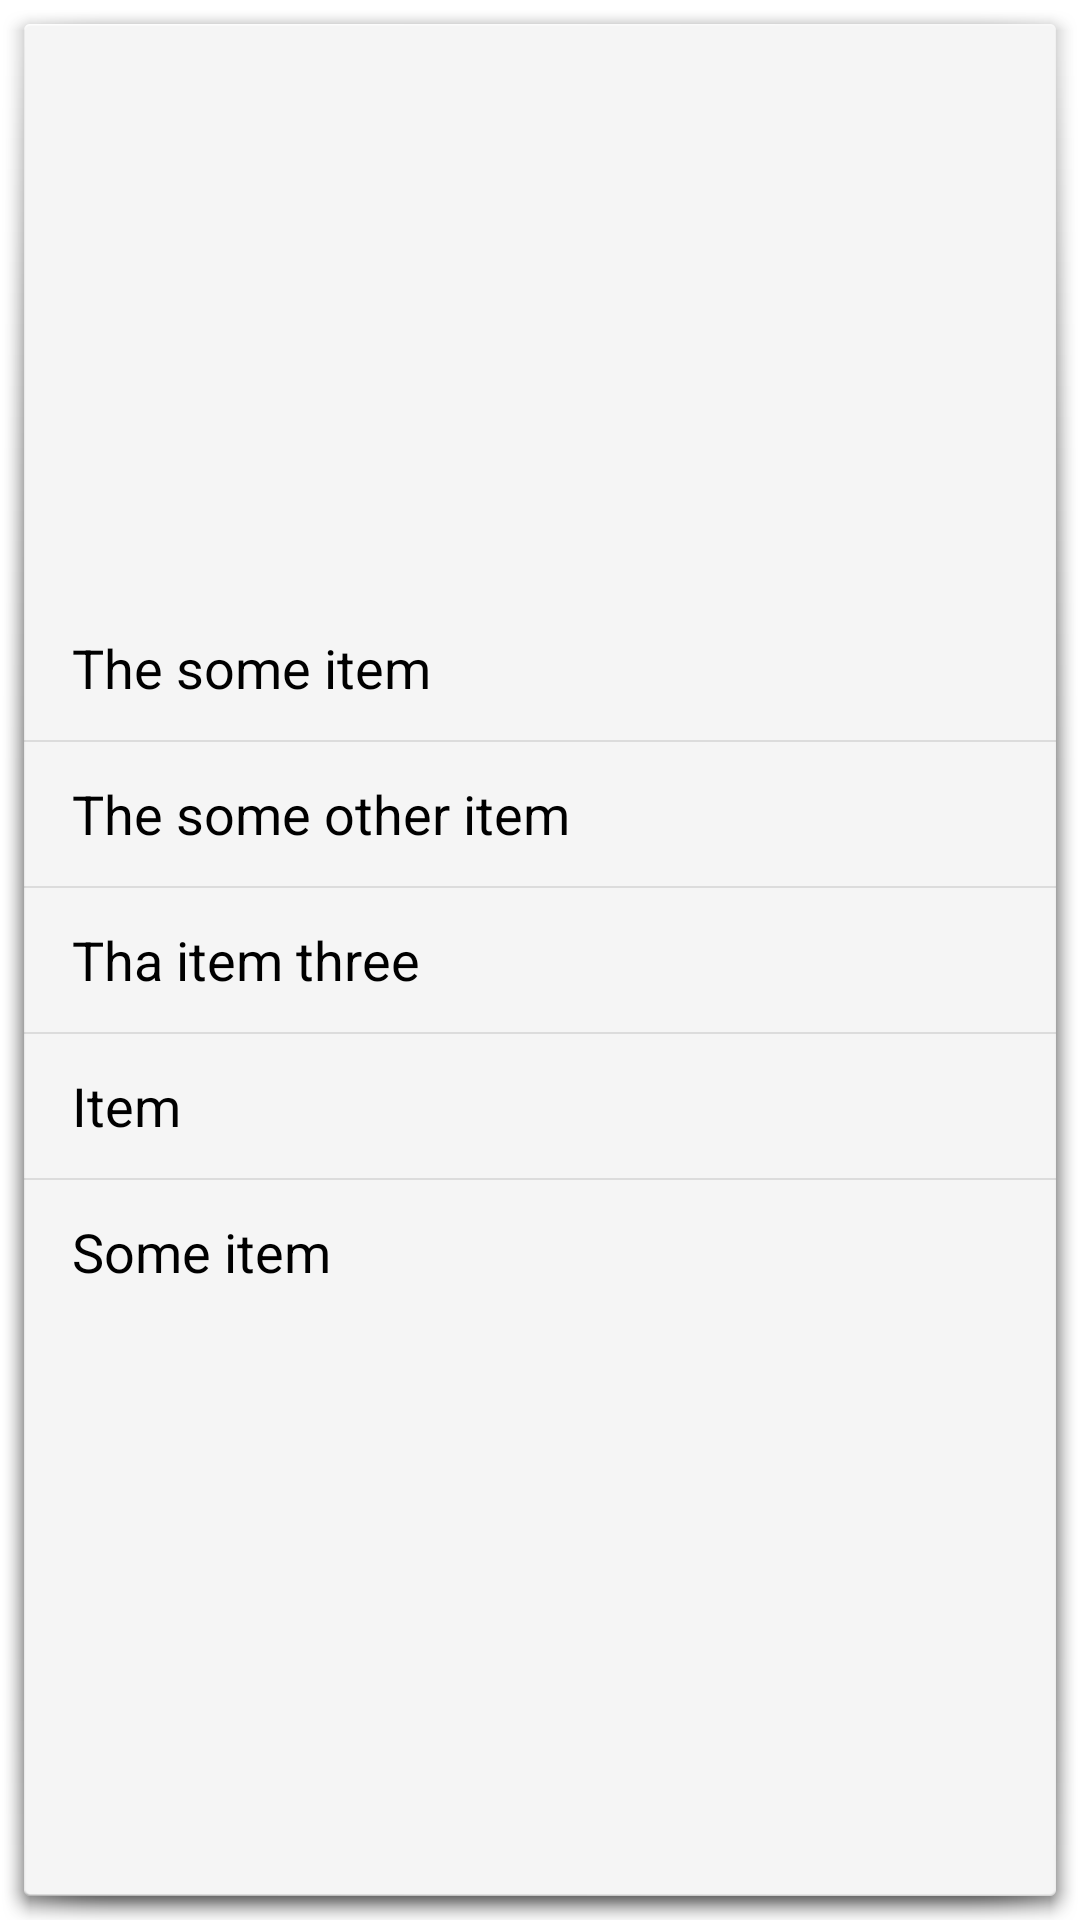

Layout XML and referenced resources for this Android screen:
<!-- AndroidManifest.xml: activity theme DialogActivity -->
<!-- res/layout/activity_dialog.xml -->
<?xml version="1.0" encoding="utf-8"?>
<RelativeLayout xmlns:android="http://schemas.android.com/apk/res/android"
    xmlns:tools="http://schemas.android.com/tools"
    android:layout_width="match_parent"
    android:layout_height="wrap_content"
    tools:context="com.mykytyn.activitydialog.DialogActivity">

    <ListView
        android:id="@+id/items_list"
        android:layout_width="match_parent"
        android:layout_height="wrap_content"
        android:entries="@array/list_entries"
        android:layout_centerInParent="true"
        />

</RelativeLayout>
<!-- resources referenced by this layout -->
<resources>
  <string-array name="list_entries">
          <item>The some item</item>
          <item>The some other item</item>
          <item>Tha item three</item>
          <item>Item</item>
          <item>Some item</item>
      </string-array>
  <style name="DialogActivity" parent="@android:style/Theme.Holo.Light.Dialog">
          
      </style>
</resources>
